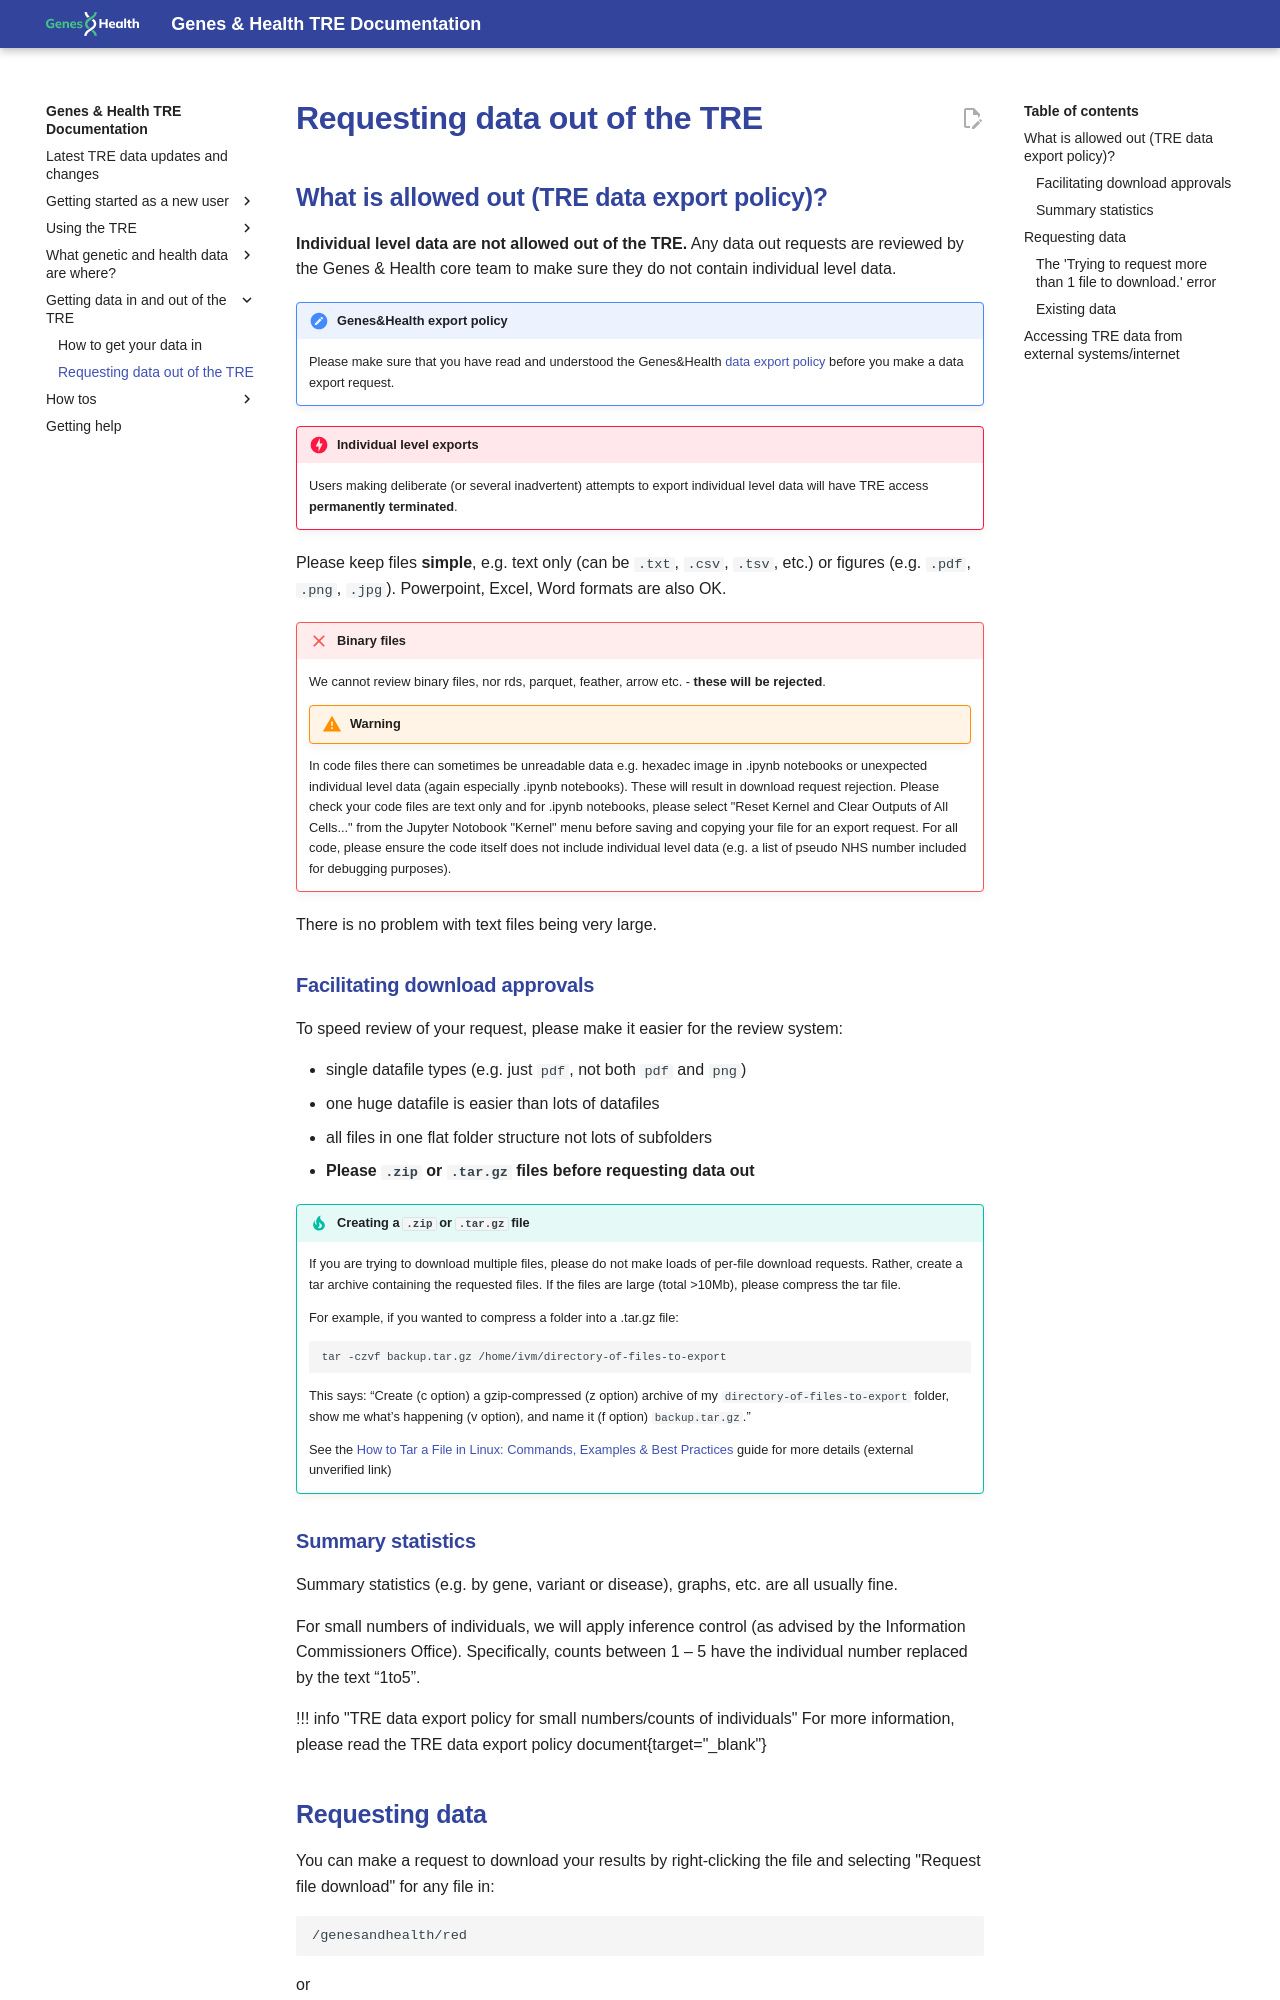

repository: genes-and-health/TRE-docs · page: getting-data-in-and-out-of-the-TRE/requesting-data-out-of-the-TRE/index.html · generator: mkdocs

## What is allowed out (TRE data export policy)? {#what-is-allowed-out?}

**Individual level data are not allowed out of the TRE.** Any data out requests are reviewed by the Genes & Health core team to make sure they do not contain individual level data. 

!!! notice "Genes&Health export policy"
    Please make sure that you have read and understood the Genes&Health [data export policy](TRE-data-export-policy-v2_5.pdf){target="_blank"} before you make a data export request.

!!! danger "Individual level exports"
    Users making deliberate (or several inadvertent) attempts to export individual level data will have TRE access **permanently terminated**.

Please keep files **simple**, e.g. text only (can be `.txt`, `.csv`, `.tsv`, etc.) or figures (e.g. `.pdf`, `.png`, `.jpg`). Powerpoint, Excel, Word formats are also OK. 

!!! failure "Binary files"
    We cannot review binary files, nor rds, parquet, feather, arrow etc. - **these will be rejected**.
    
    !!! warning
    In code files there can sometimes be unreadable data e.g. hexadec image in .ipynb notebooks or unexpected individual level data (again especially .ipynb notebooks). These will result in download request rejection. Please check your code files are text only and for .ipynb notebooks, please select "Reset Kernel and Clear Outputs of All Cells..." from the Jupyter Notobook "Kernel" menu before saving and copying your file for an export request.  For all code, please ensure the code itself does not include individual level data (e.g. a list of pseudo NHS number included for debugging purposes).

There is no problem with text files being very large. 


### Facilitating download approvals

To speed review of your request, please make it easier for the review system:

* single datafile types (e.g. just `pdf`, not both `pdf` and `png`)
* one huge datafile is easier than lots of datafiles
* all files in one flat folder structure not lots of subfolders
* **Please `.zip` or `.tar.gz` files before requesting data out**

!!! tip "Creating a `.zip` or `.tar.gz` file"
    If you are trying to download multiple files, please do not make loads of per-file download requests.  Rather, create a tar archive containing the requested files.  If the files are large (total >10Mb), please compress the tar file.

    For example, if you wanted to compress a folder into a .tar.gz file:

    ```
    tar -czvf backup.tar.gz /home/ivm/directory-of-files-to-export
    ```
    
    This says: “Create (c option) a gzip-compressed (z option) archive of my `directory-of-files-to-export` folder, show me what’s happening (v option), and name it (f option) `backup.tar.gz`.”  

    See the [How to Tar a File in Linux: Commands, Examples & Best Practices](https://www.strongdm.com/blog/how-to-tar-a-file-in-linux){target="_blank"} guide for more details (external unverified link)  

### Summary statistics

Summary statistics (e.g. by gene, variant or disease), graphs, etc. are all usually fine.  

For small numbers of individuals, we will apply inference control (as advised by the Information Commissioners Office).  Specifically, counts between 1 – 5 have the individual number replaced by the text “1to5”.  

!!! info "TRE data export policy for small numbers/counts of individuals" For more information, please read the TRE data export policy document{target="_blank"}
